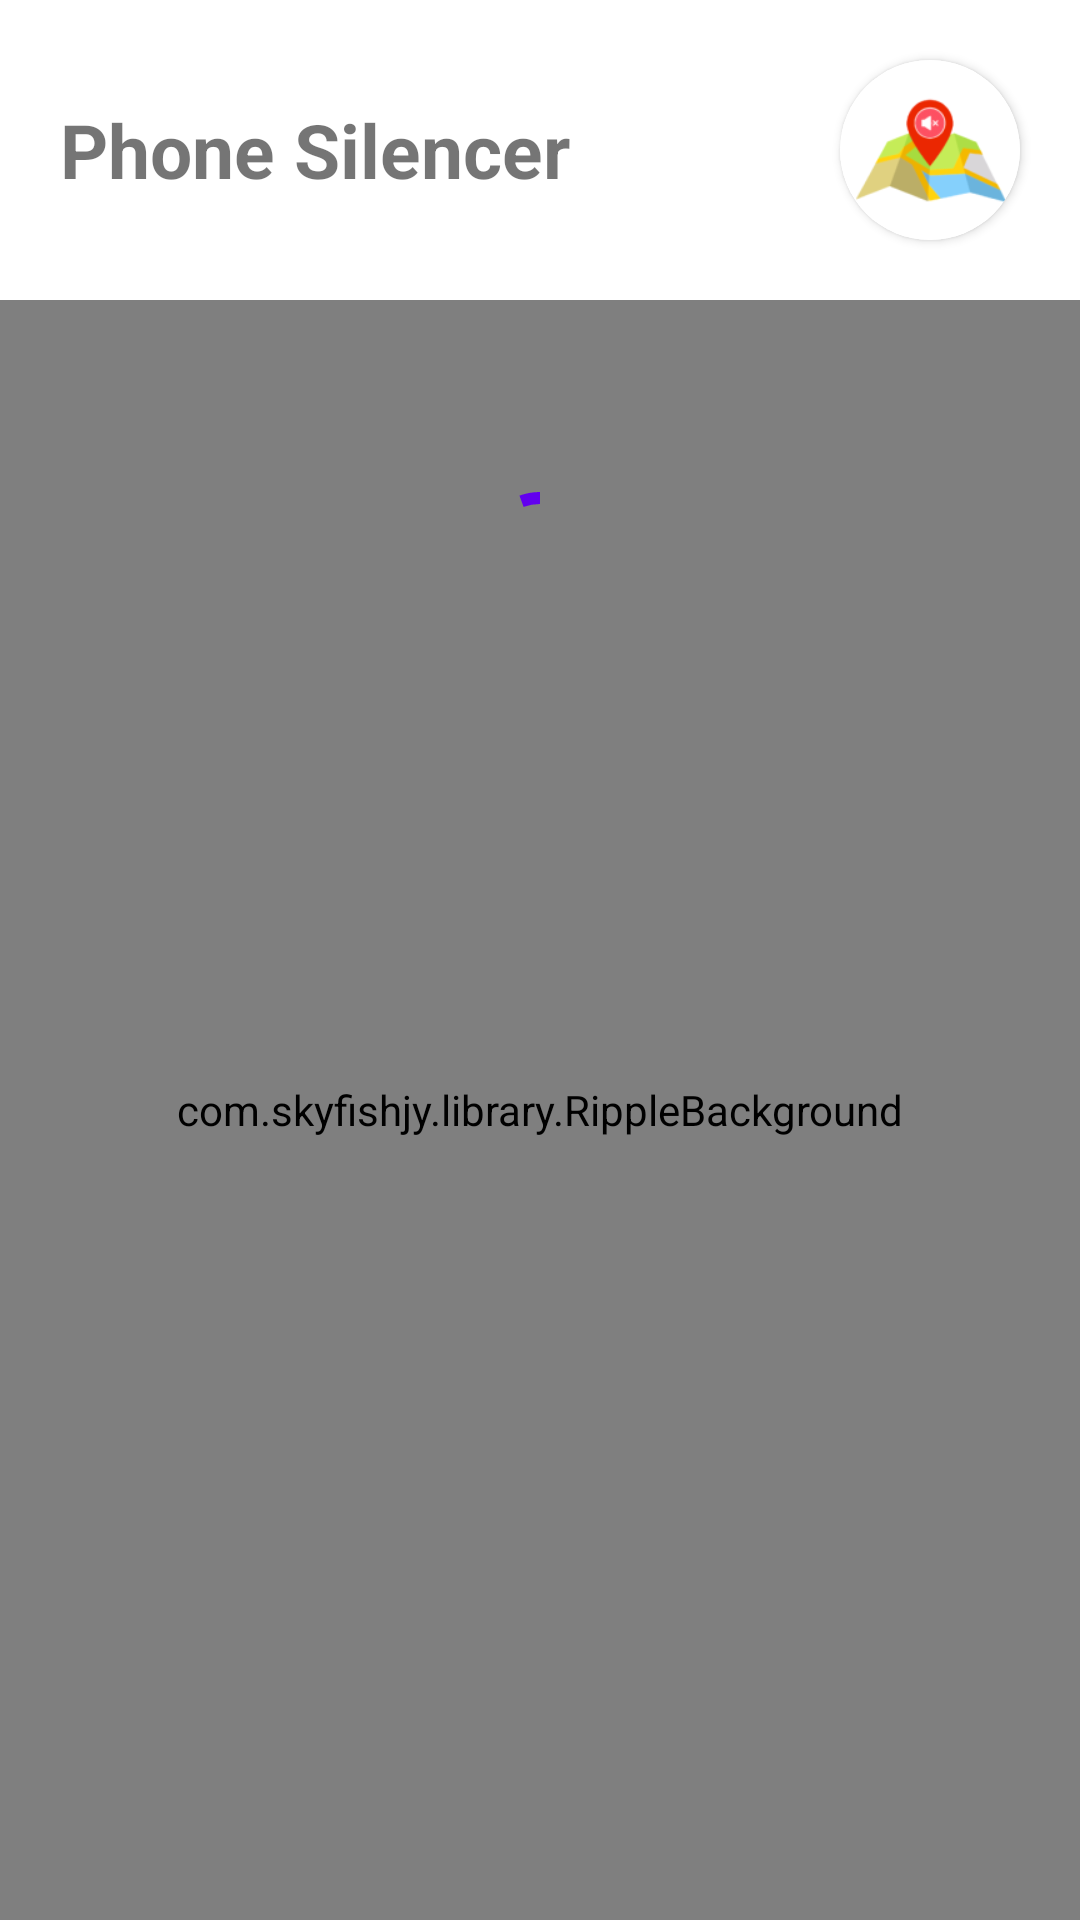

Here is an Android app screen rendered from its layout file. Give the layout XML and the strings, colors and styles it references.
<!-- AndroidManifest.xml: activity theme Theme.PhoneSilencer.NoActionBar -->
<!-- res/layout/fragment_main.xml -->
<?xml version="1.0" encoding="utf-8"?>
<androidx.constraintlayout.widget.ConstraintLayout xmlns:android="http://schemas.android.com/apk/res/android"
    xmlns:tools="http://schemas.android.com/tools"
    android:layout_width="match_parent"
    android:layout_height="match_parent"
    xmlns:app="http://schemas.android.com/apk/res-auto"
    tools:context=".MainFragment">

    <LinearLayout
        android:layout_width="match_parent"
        android:layout_height="match_parent"
        android:orientation="vertical">

        <LinearLayout
            android:layout_width="match_parent"
            android:layout_height="wrap_content">

            <TextView
                android:layout_width="wrap_content"
                android:layout_height="wrap_content"
                android:text="Phone Silencer"
                android:textStyle="bold"
                android:layout_gravity="center_vertical"
                android:layout_margin="20dp"
                android:textSize="25sp" />

            <LinearLayout
                android:layout_width="match_parent"
                android:layout_height="wrap_content"
                android:gravity="end">

                <androidx.cardview.widget.CardView
                    android:layout_width="60dp"
                    android:layout_height="60dp"
                    android:layout_margin="20dp"
                    app:cardCornerRadius="100dp">

                    <ImageView
                        android:layout_width="match_parent"
                        android:layout_height="match_parent"
                        android:src="@mipmap/ic_launcher"/>

                </androidx.cardview.widget.CardView>

            </LinearLayout>

        </LinearLayout>

        <FrameLayout
            android:layout_width="match_parent"
            android:layout_height="match_parent">

            <com.skyfishjy.library.RippleBackground
                android:layout_width="match_parent"
                android:layout_height="match_parent"
                android:id="@+id/rippleBg"
                android:gravity="center"
                app:rb_color="@color/app_color"
                app:rb_radius="32dp"
                app:rb_rippleAmount="4"
                app:rb_duration="3000"
                app:rb_scale="6">

                <LinearLayout
                    android:layout_width="wrap_content"
                    android:layout_height="wrap_content"
                    android:layout_centerInParent="true"
                    app:layout_constraintBottom_toBottomOf="parent"
                    app:layout_constraintEnd_toEndOf="parent"
                    app:layout_constraintStart_toStartOf="parent"
                    app:layout_constraintTop_toTopOf="parent">

                    <com.google.android.material.floatingactionbutton.FloatingActionButton
                        android:layout_width="wrap_content"
                        android:layout_height="wrap_content"
                        android:layout_margin="10dp"
                        android:id="@+id/addLocationBtn"
                        android:src="@drawable/ic_baseline_add_location_24" />

                </LinearLayout>

            </com.skyfishjy.library.RippleBackground>

            <LinearLayout
                android:layout_width="match_parent"
                android:layout_height="wrap_content"
                android:layout_margin="60dp"
                android:orientation="vertical">

                <com.google.android.material.progressindicator.CircularProgressIndicator
                    android:layout_width="wrap_content"
                    android:layout_height="wrap_content"
                    android:id="@+id/locationProgress"
                    android:indeterminate="true"
                    android:indeterminateBehavior="repeat"
                    android:layout_gravity="center"/>
                <TextView
                    android:layout_width="wrap_content"
                    android:layout_height="wrap_content"
                    android:id="@+id/latitudeTv"
                    android:textSize="20sp"
                    android:layout_gravity="center"/>

                <TextView
                    android:layout_width="wrap_content"
                    android:layout_height="wrap_content"
                    android:id="@+id/longitudeTv"
                    android:textSize="20sp"
                    android:layout_gravity="center"/>

            </LinearLayout>

        </FrameLayout>

    </LinearLayout>

</androidx.constraintlayout.widget.ConstraintLayout>
<!-- resources referenced by this layout -->
<resources>
  <color name="app_color">#088AC5</color>
  <!-- mipmap ic_launcher: png bitmap (mipmap-hdpi, 3478 bytes) -->
  <style name="Theme.PhoneSilencer.NoActionBar">
          <item name="windowActionBar">false</item>
          <item name="windowNoTitle">true</item>
          <item name="android:statusBarColor" tools:targetApi="l">#B6B3B3</item>
      </style>
</resources>
